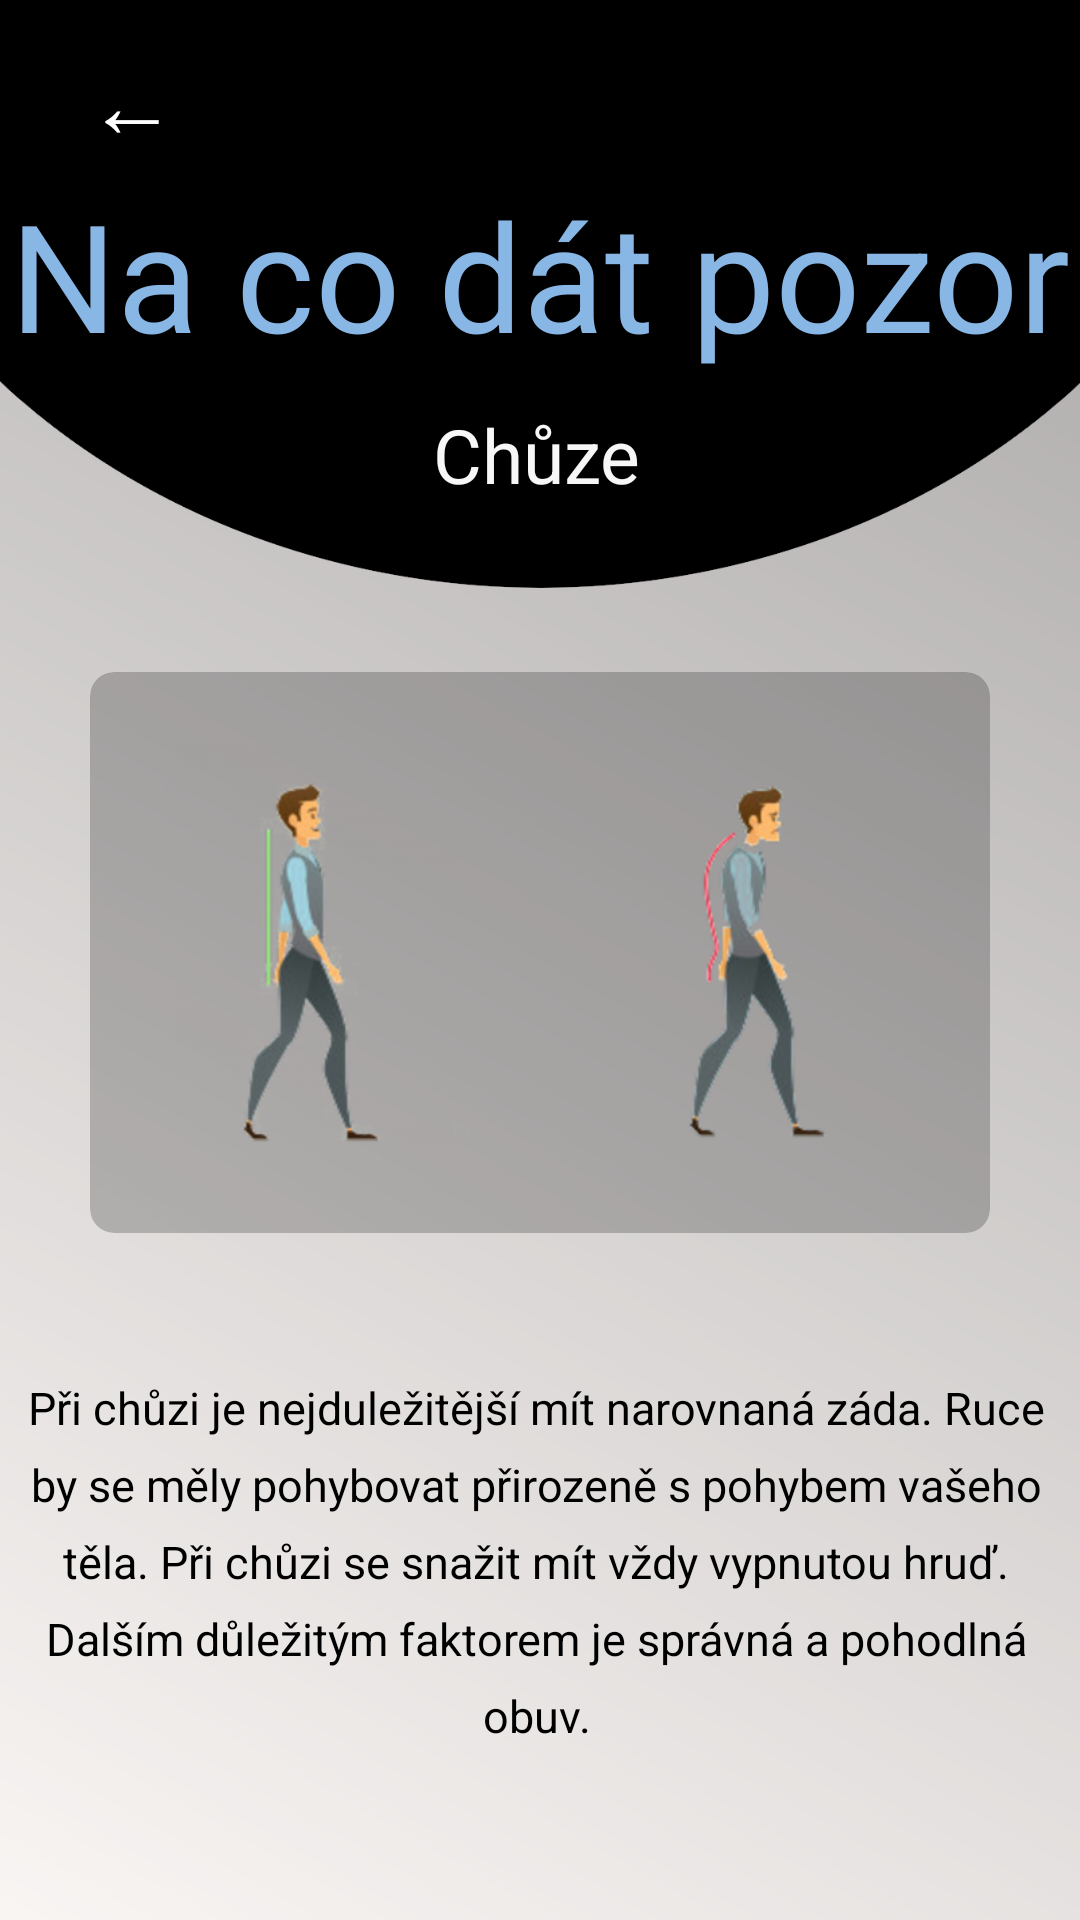

Android layout source for this screen:
<!-- AndroidManifest.xml: application theme AppTheme -->
<!-- res/layout/activity_nacosi_chuze.xml -->
<?xml version="1.0" encoding="utf-8"?>
<LinearLayout xmlns:android="http://schemas.android.com/apk/res/android"
    android:layout_width="match_parent"
    android:layout_height="match_parent"
    xmlns:app="http://schemas.android.com/apk/res-auto"
    android:orientation="vertical"
    android:background="@drawable/bgn_main_screen"
    android:id="@+id/outLinear">


    <LinearLayout xmlns:android="http://schemas.android.com/apk/res/android"
        android:id="@+id/inLinear3"
        android:layout_width="match_parent"
        android:layout_height="200dp"
        android:background="@drawable/bg_cviceni"
        android:orientation="vertical"

        >

        <Button
            android:id="@+id/previous"
            android:layout_marginTop="10dp"
            android:layout_width="wrap_content"
            android:layout_height="wrap_content"
            android:text="←"
            android:textSize="30dp"
            android:textColor="#FFFFFF"
            android:background="#000000"/>


        
        <RelativeLayout
            android:layout_width="match_parent"
            android:layout_height="wrap_content"
            android:layout_marginTop="0dp">


            <TextView
                android:layout_width="wrap_content"
                android:layout_height="wrap_content"
                android:layout_centerInParent="true"
                android:text="Na co dát pozor"
                android:textColor="#88b6e5"
                android:textSize="50sp" />

        </RelativeLayout>
        <TextView
            android:id="@+id/text_posture"
            android:layout_width="153dp"
            android:layout_height="27dp"
            android:layout_alignParentTop="true"
            android:layout_gravity="center"
            android:layout_marginStart="4dp"
            android:layout_marginLeft="4dp"
            android:layout_marginTop="10dp"
            android:layout_marginEnd="5dp"
            android:layout_marginRight="5dp"
            android:layout_toStartOf="@+id/danger_pic2"
            android:layout_toLeftOf="@+id/danger_pic2"
            android:layout_toEndOf="@+id/danger_pic"
            android:layout_toRightOf="@+id/danger_pic"
            android:lineSpacingExtra="-5dp"
            android:text="Chůze"
            android:textAlignment="center"
            android:textColor="#F7F7F7"
            android:textSize="25dp"
            android:transitionName="descTransition"/>

    </LinearLayout>




    <LinearLayout
        android:layout_width="match_parent"
        android:layout_height="match_parent"
        android:orientation="vertical"
        android:weightSum="10">
    <GridLayout
        android:id="@+id/gridlayout"
        android:layout_width="match_parent"
        android:layout_height="0dp"
        android:layout_marginBottom="8dp"
        android:layout_marginTop="10dp"
        android:columnCount="1"
        android:rowCount="1"
        android:alignmentMode="alignMargins"
        android:columnOrderPreserved="false"
        android:layout_weight="8"
        android:padding="14dp"
        >




        
        <android.support.v7.widget.CardView
            android:id="@+id/cardViewspravnedrzenitela"
            android:layout_width="10dp"
            android:layout_height="90dp"
            android:layout_columnWeight="1"
            android:layout_marginBottom="16dp"
            android:layout_marginLeft="16dp"
            android:layout_marginRight="16dp"
            android:layout_rowWeight="1"
            app:cardElevation="0dp"
            app:cardCornerRadius="8dp"
            app:cardBackgroundColor="@color/cardview_shadow_start_color"
            >

            <RelativeLayout
                android:layout_gravity="center_horizontal|center_vertical"
                android:layout_width="match_parent"
                android:layout_margin="7dp"
                android:layout_height="match_parent"
                android:orientation="vertical">

                <ImageView
                    android:layout_width="140dp"
                    android:layout_height="match_parent"
                    android:layout_gravity="left"
                    android:src="@drawable/pi_01"
                    android:id="@+id/danger_pic"
                    android:transitionName="imageTransition"/>



                <ImageView
                    android:id="@+id/danger_pic2"
                    android:layout_width="140dp"
                    android:layout_height="match_parent"
                    android:layout_alignParentTop="true"
                    android:layout_alignParentEnd="true"
                    android:layout_gravity="right"
                    android:src="@drawable/pi_02"
                    android:transitionName="image2Transition"/>

            </RelativeLayout>



        </android.support.v7.widget.CardView>





    </GridLayout>

        <TextView
            android:id="@+id/text_posture00"
            android:layout_width="wrap_content"
            android:layout_height="wrap_content"
            android:layout_alignParentTop="true"
            android:layout_gravity="center"
            android:layout_marginStart="4dp"
            android:layout_marginLeft="4dp"
            android:layout_marginTop="10dp"
            android:layout_marginEnd="5dp"
            android:layout_marginRight="5dp"
            android:layout_toStartOf="@+id/danger_pic2"
            android:layout_toLeftOf="@+id/danger_pic2"
            android:layout_toEndOf="@+id/danger_pic"
            android:layout_toRightOf="@+id/danger_pic"
            android:lineSpacingExtra="8dp"
            android:text="Při chůzi je nejduležitější mít narovnaná záda.
Ruce by se měly pohybovat přirozeně s pohybem vašeho těla. Při chůzi se snažit mít vždy vypnutou hruď. Dalším důležitým faktorem je správná a pohodlná obuv."
            android:textAlignment="center"
            android:textColor="#000000"
            android:textSize="15dp" />


    </LinearLayout>
















</LinearLayout>
<!-- resources referenced by this layout -->
<resources>
  <!-- drawable bg_cviceni: png bitmap (drawable, 14120 bytes) -->
  <!-- drawable bgn_main_screen (drawable) -->
  <?xml version="1.0" encoding="utf-8"?>
  <shape xmlns:android="http://schemas.android.com/apk/res/android">
  
      <solid
          android:color="#99141417"
          />
  
  
      <gradient android:startColor="#F7F2EF "
          android:endColor="#726D6D"
          android:angle="45"/>
  </shape>
  <!-- drawable pi_01: png bitmap (drawable, 35588 bytes) -->
  <!-- drawable pi_02: png bitmap (drawable, 24667 bytes) -->
  <style name="AppTheme" parent="Theme.AppCompat.Light.NoActionBar">
          
          <item name="colorPrimary">@color/colorPrimary</item>
          <item name="colorPrimaryDark">@color/colorPrimaryDark</item>
          <item name="colorAccent">@color/colorAccent</item>
          <item name="android:windowActivityTransitions">true</item>
      </style>
  <color name="colorPrimary">#0f0f0f</color>
  <color name="colorPrimaryDark">#0f0f0f</color>
  <color name="colorAccent">#88b6e5</color>
</resources>
